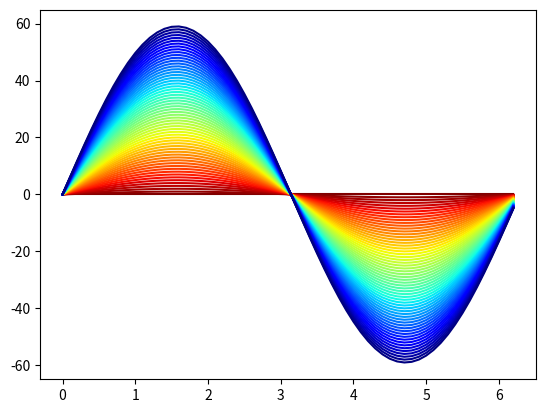

Generate this figure with matplotlib:
import numpy as np
import matplotlib.pyplot as plt
x=np.arange(0, 2*np.pi, 0.1)
y=np.sin(x)
n=60
rangi=plt.cm.jet(np.linspace(1, 0, n))
for i in range(n):
    plt.plot(x, y*i, color=rangi[i])

plt.show()
    



